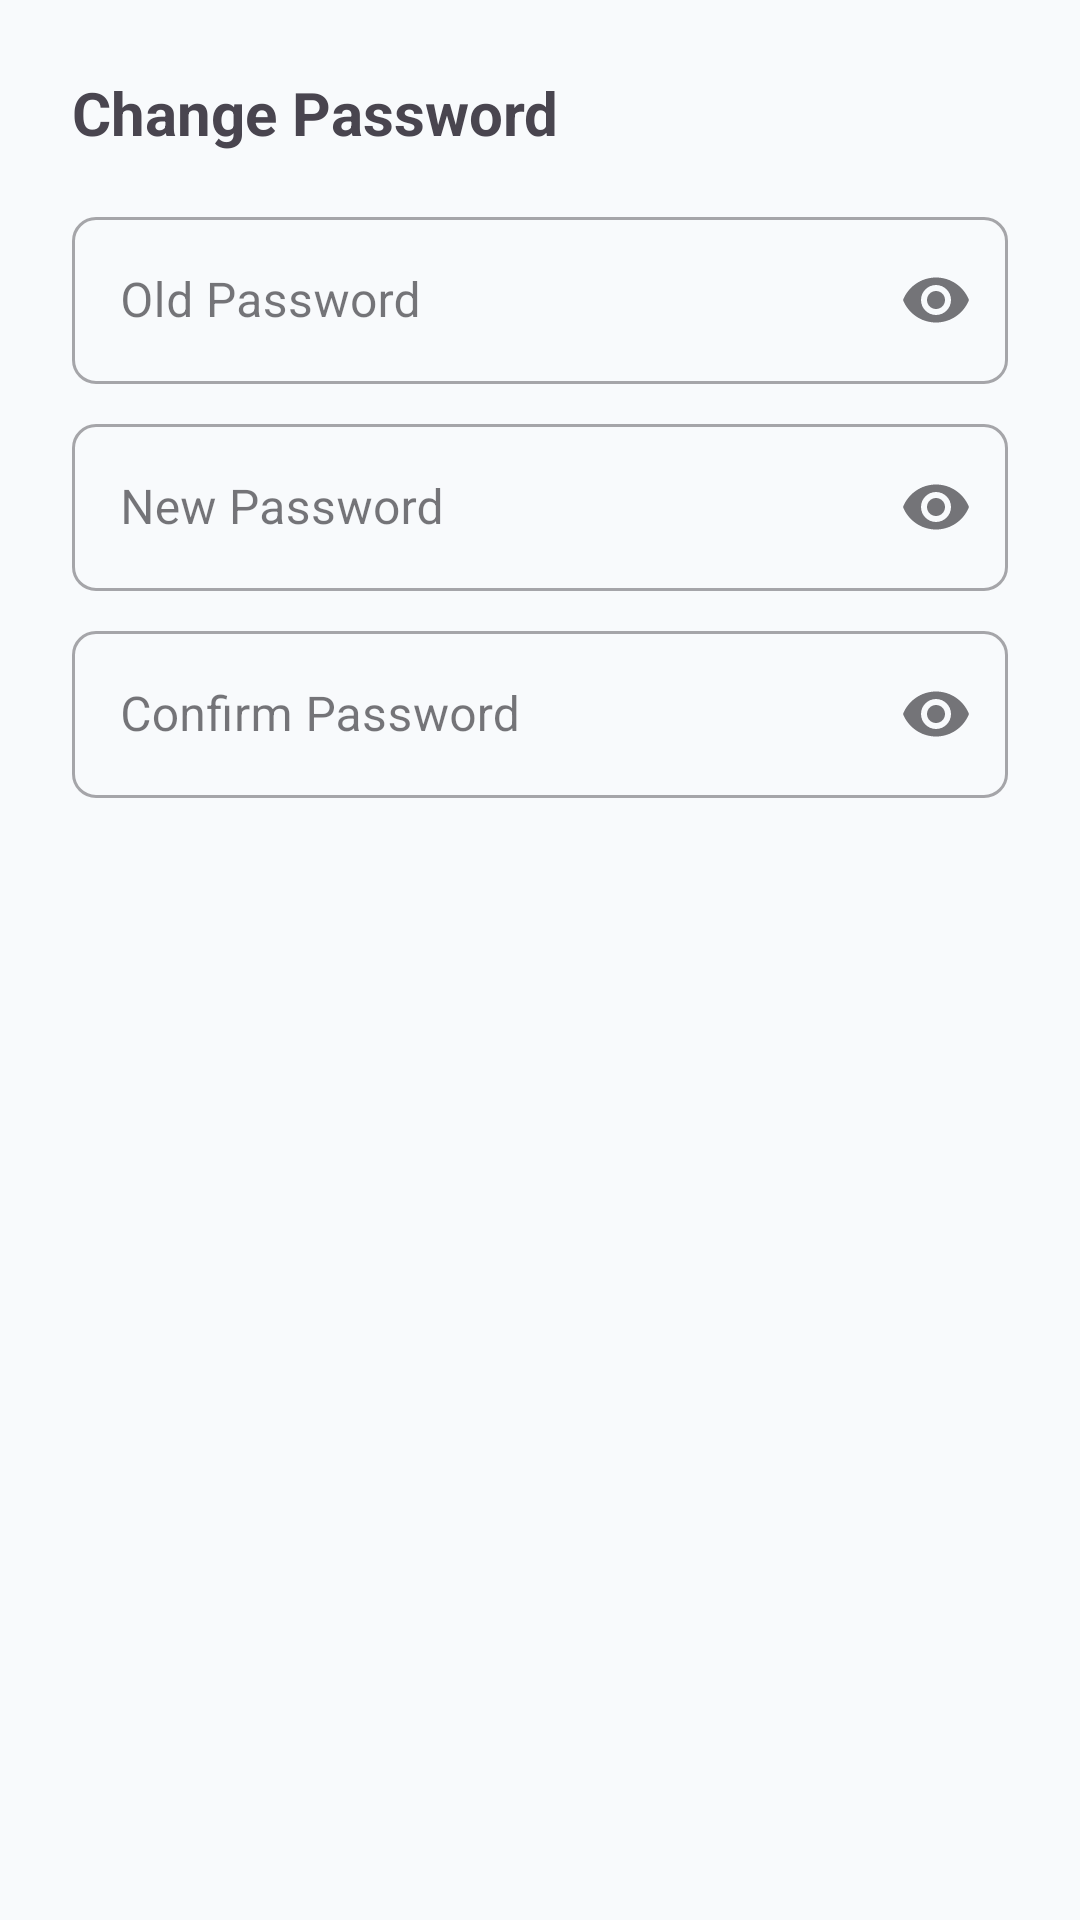

Reconstruct the res/layout file that produces this screen, plus the resources it refers to.
<!-- AndroidManifest.xml: application theme Theme.BazaarTrackerMobile -->
<!-- res/layout/dialog_change_password.xml -->
<?xml version="1.0" encoding="utf-8"?>
<LinearLayout xmlns:android="http://schemas.android.com/apk/res/android"
    android:layout_width="match_parent"
    android:layout_height="wrap_content"
    android:orientation="vertical"
    android:padding="24dp">

    <TextView
        android:layout_width="wrap_content"
        android:layout_height="wrap_content"
        android:text="@string/change_password"
        android:textSize="20sp"
        android:textStyle="bold" />

    <com.google.android.material.textfield.TextInputLayout
        android:id="@+id/tilOldPassword"
        style="@style/Widget.MaterialComponents.TextInputLayout.OutlinedBox"
        android:layout_width="match_parent"
        android:layout_height="wrap_content"
        android:layout_marginTop="16dp"
        android:hint="@string/old_password"
        app:endIconMode="password_toggle"
        xmlns:app="http://schemas.android.com/apk/res-auto">

        <com.google.android.material.textfield.TextInputEditText
            android:id="@+id/etOldPassword"
            android:layout_width="match_parent"
            android:layout_height="wrap_content"
            android:inputType="textPassword" />
    </com.google.android.material.textfield.TextInputLayout>

    <com.google.android.material.textfield.TextInputLayout
        android:id="@+id/tilNewPassword"
        style="@style/Widget.MaterialComponents.TextInputLayout.OutlinedBox"
        android:layout_width="match_parent"
        android:layout_height="wrap_content"
        android:layout_marginTop="8dp"
        android:hint="@string/new_password"
        app:endIconMode="password_toggle"
        xmlns:app="http://schemas.android.com/apk/res-auto">

        <com.google.android.material.textfield.TextInputEditText
            android:id="@+id/etNewPassword"
            android:layout_width="match_parent"
            android:layout_height="wrap_content"
            android:inputType="textPassword" />
    </com.google.android.material.textfield.TextInputLayout>

    <com.google.android.material.textfield.TextInputLayout
        android:id="@+id/tilConfirmPassword"
        style="@style/Widget.MaterialComponents.TextInputLayout.OutlinedBox"
        android:layout_width="match_parent"
        android:layout_height="wrap_content"
        android:layout_marginTop="8dp"
        android:hint="@string/confirm_password"
        app:endIconMode="password_toggle"
        xmlns:app="http://schemas.android.com/apk/res-auto">

        <com.google.android.material.textfield.TextInputEditText
            android:id="@+id/etConfirmPassword"
            android:layout_width="match_parent"
            android:layout_height="wrap_content"
            android:inputType="textPassword" />
    </com.google.android.material.textfield.TextInputLayout>

</LinearLayout>
<!-- resources referenced by this layout -->
<resources>
  <string name="change_password">Change Password</string>
  <string name="confirm_password">Confirm Password</string>
  <string name="new_password">New Password</string>
  <string name="old_password">Old Password</string>
  <style name="Theme.BazaarTrackerMobile" parent="Base.Theme.BazaarTrackerMobile" />
  <style name="Base.Theme.BazaarTrackerMobile" parent="Theme.Material3.DayNight.NoActionBar">
          
          <item name="colorPrimary">@color/colorPrimary</item>
          <item name="colorSecondary">@color/colorSecondary</item>
          <item name="android:windowBackground">@color/background_light</item>
          <item name="android:statusBarColor">@color/colorPrimaryVariant</item>
  
          
          <item name="shapeAppearanceSmallComponent">@style/ShapeAppearance.BazaarTracker.Small</item>
          <item name="shapeAppearanceMediumComponent">@style/ShapeAppearance.BazaarTracker.Medium</item>
          <item name="shapeAppearanceLargeComponent">@style/ShapeAppearance.BazaarTracker.Large</item>
      </style>
  <color name="colorPrimary">#6366F1</color>
  <color name="colorSecondary">#EC4899</color>
  <color name="background_light">#F8FAFC</color>
  <color name="colorPrimaryVariant">#4F46E5</color>
  <style name="ShapeAppearance.BazaarTracker.Small" parent="ShapeAppearance.Material3.SmallComponent">
          <item name="cornerSize">8dp</item>
      </style>
  <style name="ShapeAppearance.BazaarTracker.Medium" parent="ShapeAppearance.Material3.MediumComponent">
          <item name="cornerSize">16dp</item>
      </style>
  <style name="ShapeAppearance.BazaarTracker.Large" parent="ShapeAppearance.Material3.LargeComponent">
          <item name="cornerSize">24dp</item>
      </style>
</resources>
